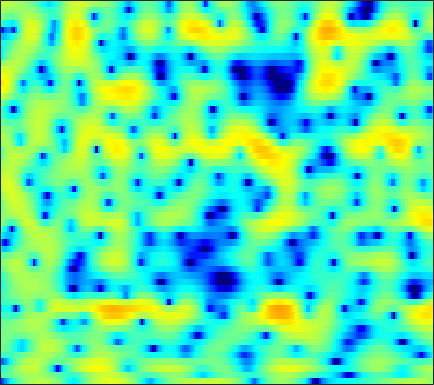

The table this chart was drawn from, first rows:
-16.654, -14.722, -11.485, -8.788, -7.1014, -5.2424, -3.7048, -2.7179, -1.5837, -0.65947, 0.1153, 0.60778, 1.1739, 1.6285, 1.8963, 2.182, 2.4031, 2.4897, 2.5456, 2.5145, 2.4048, 2.2593, 1.9823, 1.6031
-2.612, -2.426, -2.113, -1.732, -1.408, -0.9499, -0.4744, -0.1189, 0.3336, 0.7482, 1.111, 1.343, 1.588, 1.752, 1.823, 1.844, 1.782, 1.677, 1.465, 1.179, 0.8248, 0.5153, 0.06241, -0.4227
-4.472, -4.236, -3.631, -2.788, -2.078, -1.083, -0.1231, 0.5462, 1.345, 2.029, 2.587, 2.914, 3.233, 3.401, 3.426, 3.322, 3.044, 2.709, 2.082, 1.219, 0.07924, -1.001, -2.84, -5.317
-13.31, -13.37, -11.15, -8.342, -6.486, -4.425, -2.758, -1.714, -0.5492, 0.4019, 1.17, 1.64, 2.135, 2.486, 2.658, 2.773, 2.749, 2.637, 2.37, 1.978, 1.469, 1.02, 0.3612, -0.3151
-3.506, -3.524, -3.456, -3.285, -3.11, -2.828, -2.505, -2.242, -1.861, -1.442, -0.9808, -0.6117, -0.0979, 0.4051, 0.7666, 1.203, 1.562, 1.768, 1.958, 2.051, 2.044, 1.974, 1.801, 1.55
-0.593, -0.8272, -1.245, -1.815, -2.362, -3.281, -4.448, -5.488, -6.983, -8.12, -8.016, -7, -5.057, -3.13, -1.857, -0.4298, 0.7102, 1.393, 2.101, 2.601, 2.914, 3.035, 3.062, 2.942
-0.08262, -0.2445, -0.6005, -1.142, -1.685, -2.618, -3.821, -4.906, -6.479, -7.76, -7.854, -6.947, -5.104, -3.224, -1.979, -0.588, 0.514, 1.171, 1.847, 2.317, 2.599, 2.704, 2.721, 2.606
-0.6654, -0.5399, -0.461, -0.4732, -0.5308, -0.6584, -0.8161, -0.9265, -1.026, -1.025, -0.8945, -0.7025, -0.3506, 0.07291, 0.4073, 0.8296, 1.185, 1.395, 1.572, 1.631, 1.562, 1.429, 1.151, 0.7634
-1.097, -0.7897, -0.4543, -0.184, -0.01475, 0.1836, 0.3599, 0.4931, 0.6732, 0.8667, 1.069, 1.23, 1.44, 1.638, 1.76, 1.877, 1.921, 1.893, 1.75, 1.476, 1.046, 0.6075, -0.1562, -1.131
-1.735, -1.458, -1.137, -0.8506, -0.6558, -0.4045, -0.1212, 0.1148, 0.4605, 0.837, 1.225, 1.507, 1.843, 2.116, 2.271, 2.398, 2.434, 2.397, 2.239, 1.946, 1.492, 1.019, 0.1581, -1.02
-4.148, -3.774, -3.451, -3.394, -3.509, -3.753, -3.877, -3.674, -2.943, -1.849, -0.7181, 0.02162, 0.7917, 1.31, 1.531, 1.664, 1.672, 1.661, 1.677, 1.753, 1.847, 1.891, 1.853, 1.657
-7.687, -6.113, -5.164, -5.304, -6.173, -8.793, -14.85, -23.57, -11.81, -6.068, -2.923, -1.473, -0.3851, -0.1065, -0.3819, -1.411, -3.173, -4.71, -5.665, -4.018, -1.504, 0.1171, 1.763, 2.876
-4.336, -3.765, -3.17, -2.833, -2.742, -2.747, -2.698, -2.485, -1.921, -1.131, -0.3726, 0.04641, 0.3039, 0.1173, -0.353, -1.458, -3.057, -4.346, -5.11, -3.91, -1.836, -0.4055, 1.115, 2.167
-3.635, -3.1, -2.418, -1.795, -1.372, -0.8516, -0.3752, -0.0462, 0.356, 0.7227, 1.015, 1.175, 1.28, 1.253, 1.154, 0.9478, 0.7239, 0.5844, 0.4966, 0.5389, 0.6784, 0.8092, 0.9364, 0.9536
-4.855, -3.925, -2.812, -1.843, -1.208, -0.4704, 0.1544, 0.5517, 1.004, 1.36, 1.629, 1.776, 1.897, 1.943, 1.934, 1.868, 1.762, 1.66, 1.497, 1.301, 1.055, 0.8221, 0.4238, -0.1063
-5.505, -4.277, -2.877, -1.714, -0.9734, -0.1392, 0.5296, 0.9387, 1.373, 1.685, 1.895, 1.992, 2.056, 2.061, 2.029, 1.951, 1.829, 1.713, 1.51, 1.245, 0.9005, 0.5722, 0.02868, -0.6637
-4.199, -3.09, -1.799, -0.7225, -0.0455, 0.6871, 1.24, 1.546, 1.809, 1.931, 1.927, 1.858, 1.707, 1.519, 1.381, 1.229, 1.118, 1.059, 0.9915, 0.886, 0.6947, 0.4729, 0.03768, -0.5804
-1.905, -0.9917, 0.05665, 0.9175, 1.436, 1.967, 2.309, 2.433, 2.412, 2.173, 1.709, 1.216, 0.4029, -0.4922, -1.099, -1.589, -1.536, -1.19, -0.5297, 0.1056, 0.5546, 0.7171, 0.6782, 0.3284
-0.2872, 0.3328, 1.047, 1.657, 2.042, 2.437, 2.671, 2.711, 2.556, 2.096, 1.239, 0.2627, -1.674, -4.74, -8.478, -18.32, -12.21, -6.972, -3.062, -0.7326, 0.6891, 1.333, 1.736, 1.699
-1.901, -1.759, -1.46, -1.008, -0.6028, -0.02755, 0.4912, 0.7934, 1.032, 1.019, 0.7242, 0.2995, -0.5233, -1.56, -2.315, -2.877, -2.51, -1.725, -0.4457, 0.7115, 1.588, 2.024, 2.319, 2.296
-7.577, -8.713, -9.232, -8.239, -6.922, -5.094, -3.502, -2.497, -1.431, -0.6375, -0.07153, 0.2253, 0.486, 0.6579, 0.7792, 0.9688, 1.231, 1.477, 1.836, 2.17, 2.417, 2.52, 2.526, 2.362
-11.99, -15.97, -19.73, -15.07, -11.81, -8.676, -6.343, -4.916, -3.32, -1.986, -0.8856, -0.1973, 0.5607, 1.156, 1.52, 1.912, 2.214, 2.389, 2.556, 2.654, 2.667, 2.622, 2.466, 2.204
-6.208, -7.408, -8.646, -9.306, -9.35, -8.751, -7.448, -6.174, -4.337, -2.592, -1.101, -0.1669, 0.8416, 1.595, 2.006, 2.392, 2.614, 2.696, 2.709, 2.64, 2.517, 2.388, 2.165, 1.871
-2.299, -3.705, -6.059, -9.432, -13.44, -21.72, -13.23, -8.486, -4.468, -1.756, 0.1511, 1.201, 2.188, 2.793, 3.031, 3.092, 2.923, 2.685, 2.293, 1.886, 1.555, 1.379, 1.25, 1.156
0.6448, -0.04671, -1.158, -2.364, -3.156, -3.534, -2.751, -1.636, 0.025, 1.46, 2.539, 3.097, 3.509, 3.524, 3.292, 2.631, 1.575, 0.5087, -1.201, -3.004, -4.222, -4.262, -3.333, -2.111
0.2859, 0.6059, 0.9073, 1.125, 1.294, 1.572, 1.932, 2.241, 2.658, 2.984, 3.159, 3.141, 2.885, 2.304, 1.633, 0.3877, -1.369, -3.111, -6.286, -11.09, -18.07, -16.12, -10.18, -6.681
-1.167, -0.1081, 0.9933, 1.808, 2.278, 2.752, 3.08, 3.239, 3.315, 3.245, 2.998, 2.685, 2.067, 1.234, 0.4321, -0.852, -2.38, -3.644, -5.38, -6.931, -7.923, -8.125, -7.692, -6.734
-0.6855, 0.4363, 1.641, 2.55, 3.045, 3.488, 3.709, 3.74, 3.618, 3.316, 2.833, 2.363, 1.583, 0.6266, -0.2113, -1.52, -3.031, -4.314, -6.233, -8.291, -10.13, -10.95, -10.73, -9.232
0.9464, 1.854, 2.827, 3.516, 3.847, 4.066, 4.037, 3.858, 3.446, 2.845, 2.1, 1.472, 0.5779, -0.4011, -1.172, -2.318, -3.698, -4.944, -7.096, -10.16, -15.04, -20.7, -17.85, -11.76
2.463, 3.157, 3.823, 4.196, 4.301, 4.185, 3.778, 3.276, 2.348, 1.157, -0.2186, -1.292, -2.58, -3.474, -3.842, -4.081, -4.271, -4.506, -4.94, -5.51, -6.01, -6.124, -5.821, -4.998
3.281, 3.733, 4.109, 4.234, 4.143, 3.746, 3.004, 2.194, 0.6891, -1.408, -4.36, -7.396, -13.06, -15.44, -11.86, -8.162, -5.923, -4.84, -3.872, -3.218, -2.72, -2.384, -1.927, -1.454
2.926, 3.22, 3.464, 3.505, 3.37, 2.964, 2.259, 1.514, 0.2122, -1.509, -3.636, -5.444, -7.676, -8.544, -8.01, -6.655, -5.354, -4.526, -3.663, -2.953, -2.327, -1.903, -1.345, -0.835
2.015, 2.295, 2.597, 2.74, 2.735, 2.567, 2.196, 1.777, 1.058, 0.1766, -0.7873, -1.519, -2.403, -3.102, -3.487, -3.818, -4.028, -4.116, -4.104, -3.918, -3.543, -3.126, -2.461, -1.731
0.6451, 1.177, 1.812, 2.314, 2.578, 2.753, 2.733, 2.595, 2.264, 1.804, 1.216, 0.7252, -0.01405, -0.8587, -1.599, -2.748, -4.105, -5.286, -6.858, -7.888, -7.552, -6.499, -4.818, -3.273
-2.361, -0.7138, 0.9172, 2.036, 2.585, 3.004, 3.153, 3.144, 3.008, 2.772, 2.453, 2.147, 1.61, 0.8692, 0.1186, -1.269, -3.283, -5.447, -9.9, -17.82, -14.38, -9.492, -5.746, -3.567
-2.443, -0.646, 0.9876, 1.915, 2.239, 2.292, 2.027, 1.726, 1.367, 1.206, 1.332, 1.514, 1.752, 1.813, 1.701, 1.279, 0.5335, -0.1768, -1.151, -1.875, -2.054, -1.873, -1.52, -1.31
1.463, 1.684, 1.844, 1.662, 1.227, 0.1648, -1.599, -3.497, -6.584, -7.724, -5.058, -2.756, -0.4207, 1.128, 1.88, 2.473, 2.702, 2.7, 2.505, 2.191, 1.8, 1.435, 0.8552, 0.07351
2.109, 1.96, 1.601, 0.9994, 0.3406, -0.9149, -2.71, -4.487, -7.089, -7.875, -5.533, -3.381, -1.004, 0.7297, 1.674, 2.536, 3.035, 3.198, 3.174, 2.9, 2.375, 1.818, 0.8492, -0.3975
0.9277, 0.8007, 0.5187, 0.1308, -0.2306, -0.7683, -1.288, -1.594, -1.785, -1.595, -1.013, -0.3819, 0.5545, 1.456, 2.046, 2.657, 3.035, 3.156, 3.111, 2.795, 2.193, 1.546, 0.3695, -1.221
-1.186, -1.247, -1.449, -1.744, -1.974, -2.194, -2.228, -2.086, -1.689, -1.086, -0.3643, 0.2353, 1.019, 1.746, 2.213, 2.712, 3.039, 3.157, 3.127, 2.875, 2.388, 1.859, 0.9141, -0.3133
-3.409, -3.566, -4.153, -5.115, -5.939, -6.792, -6.833, -6.185, -4.767, -3.179, -1.7, -0.7305, 0.3859, 1.307, 1.863, 2.441, 2.837, 3.021, 3.1, 3.008, 2.751, 2.452, 1.926, 1.272
-3.594, -4.029, -5.345, -7.67, -10.53, -17.99, -25.12, -14.27, -8.539, -5.249, -2.987, -1.706, -0.3433, 0.6932, 1.318, 1.96, 2.409, 2.631, 2.804, 2.836, 2.746, 2.611, 2.361, 2.045
-0.6548, -1.16, -2.159, -3.487, -4.604, -5.832, -6.245, -5.884, -4.813, -3.562, -2.373, -1.56, -0.6107, 0.198, 0.7089, 1.257, 1.651, 1.841, 1.982, 2.003, 1.935, 1.849, 1.713, 1.578
3.372, 2.887, 2.123, 1.216, 0.5145, -0.4244, -1.248, -1.759, -2.248, -2.472, -2.386, -2.116, -1.571, -0.9131, -0.4614, 0.02632, 0.3316, 0.4284, 0.3656, 0.144, -0.1635, -0.3938, -0.6119, -0.6362
6.502, 6.023, 5.21, 4.218, 3.333, 1.929, 0.2364, -1.259, -3.594, -6.033, -7.396, -6.95, -5.222, -3.574, -2.649, -1.876, -1.6, -1.677, -2.158, -3.056, -4.357, -5.516, -6.844, -6.934
7.335, 6.92, 6.179, 5.207, 4.282, 2.755, 0.743, -1.185, -4.589, -9.486, -13.9, -11.65, -7.768, -5.48, -4.524, -3.959, -4.01, -4.391, -5.251, -6.634, -8.793, -11.28, -16.81, -18.69
6.122, 5.878, 5.431, 4.789, 4.18, 3.176, 1.949, 0.9021, -0.5851, -1.992, -3.061, -3.568, -3.936, -4.268, -4.659, -5.488, -6.646, -7.665, -8.979, -9.843, -10.07, -9.905, -9.285, -8.162
3.868, 3.91, 3.904, 3.795, 3.628, 3.272, 2.784, 2.326, 1.628, 0.8636, 0.04288, -0.6143, -1.602, -2.814, -3.958, -5.97, -8.858, -11.96, -18.96, -22.73, -14.58, -11.17, -8.178, -5.954
-0.1298, 0.4649, 1.214, 1.847, 2.191, 2.476, 2.58, 2.536, 2.335, 1.977, 1.446, 0.9461, 0.09655, -0.9942, -1.99, -3.583, -5.483, -7.02, -8.825, -9.367, -8.317, -7.039, -5.321, -3.72
-6.437, -4.32, -2.26, -0.7765, 0.05203, 0.9086, 1.489, 1.788, 2.013, 2.044, 1.904, 1.676, 1.219, 0.5865, 0.0185, -0.8381, -1.754, -2.401, -3.129, -3.56, -3.65, -3.523, -3.095, -2.445
-7.163, -5.595, -3.829, -2.407, -1.495, -0.4679, 0.3871, 0.9245, 1.502, 1.917, 2.168, 2.228, 2.153, 1.901, 1.592, 1.034, 0.3449, -0.2409, -1.057, -1.895, -2.709, -3.23, -3.662, -3.677
-5.279, -5.085, -4.474, -3.653, -2.912, -1.929, -0.88, -0.1062, 0.878, 1.774, 2.488, 2.893, 3.212, 3.272, 3.133, 2.703, 2, 1.267, 0.01777, -1.614, -3.673, -5.534, -8.452, -10.68
-8.98, -9.514, -8.791, -7.566, -6.775, -5.694, -4.39, -3.116, -1.21, 0.6073, 2.13, 3.027, 3.857, 4.271, 4.327, 4.059, 3.382, 2.606, 1.167, -0.7794, -3.322, -5.705, -9.606, -13.2
-16.24, -17.69, -13.12, -11.25, -11.79, -15.22, -17.62, -11.2, -5.064, -1.233, 1.333, 2.703, 3.951, 4.652, 4.863, 4.755, 4.214, 3.549, 2.291, 0.6326, -1.446, -3.24, -5.906, -8.685
-3.622, -4.439, -5.195, -5.877, -6.437, -7.121, -6.668, -5.254, -2.743, -0.4074, 1.453, 2.501, 3.491, 4.053, 4.215, 4.113, 3.685, 3.145, 2.146, 0.8249, -0.8246, -2.33, -4.771, -7.886
-0.03179, -0.4374, -0.8778, -1.226, -1.364, -1.371, -1.092, -0.7152, -0.0371, 0.6955, 1.391, 1.804, 2.189, 2.348, 2.318, 2.084, 1.644, 1.18, 0.4274, -0.4692, -1.463, -2.238, -3.173, -3.88
1.687, 1.555, 1.374, 1.221, 1.113, 1.033, 1.003, 1.024, 1.085, 1.169, 1.209, 1.208, 1.118, 0.9162, 0.6794, 0.2429, -0.3449, -0.855, -1.604, -2.38, -3.109, -3.55, -3.941, -4.009
3.068, 3.107, 3.034, 2.864, 2.682, 2.399, 2.087, 1.855, 1.548, 1.257, 0.9498, 0.7083, 0.335, -0.1189, -0.5349, -1.212, -2.041, -2.765, -3.885, -5.103, -6.282, -7.002, -7.513, -7.23
